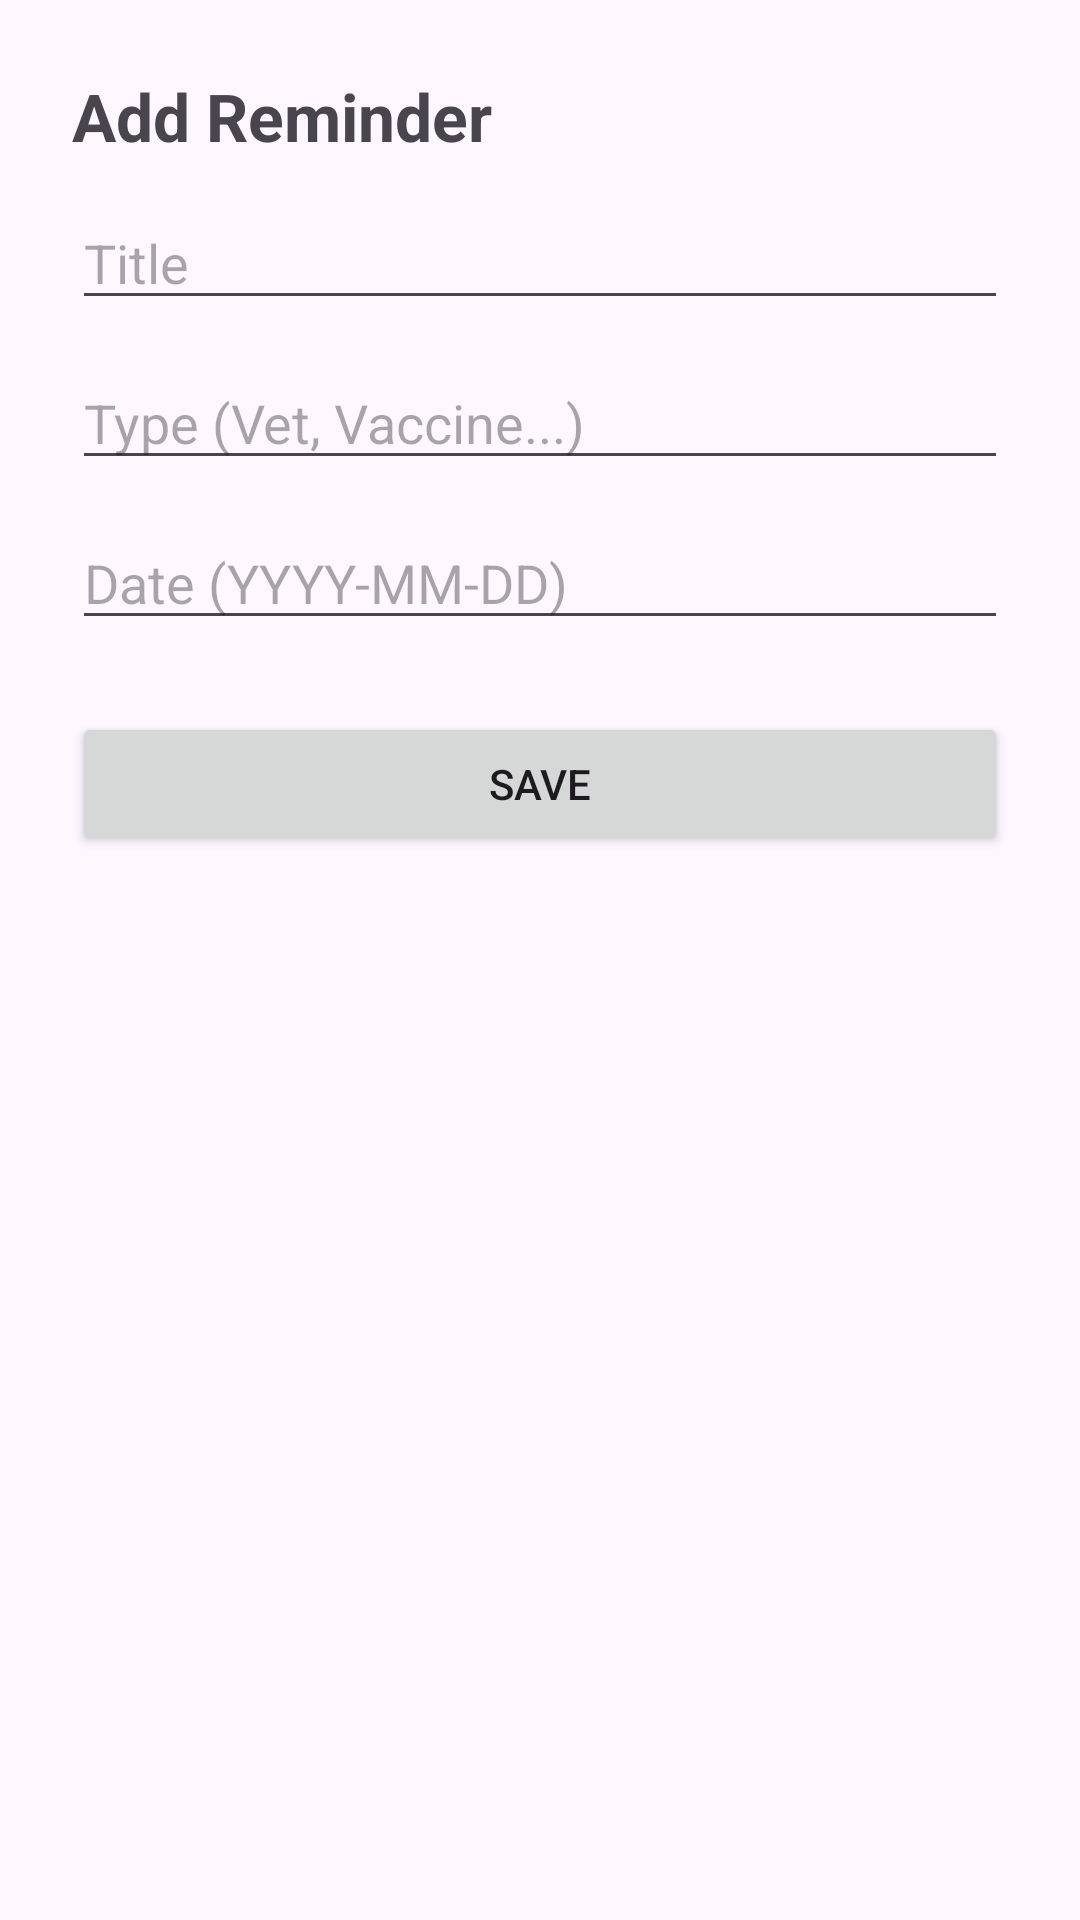

Produce the Android XML layout that renders to this screen, including the resource entries it uses.
<!-- AndroidManifest.xml: application theme Theme.Care4Pets -->
<!-- res/layout/activity_add_reminder.xml -->
<?xml version="1.0" encoding="utf-8"?>
<LinearLayout xmlns:android="http://schemas.android.com/apk/res/android"
    android:orientation="vertical"
    android:padding="24dp"
    android:layout_width="match_parent"
    android:layout_height="match_parent">

    <TextView
        android:text="Add Reminder"
        android:textSize="22sp"
        android:textStyle="bold"
        android:layout_width="wrap_content"
        android:layout_height="wrap_content" />

    <EditText
        android:id="@+id/etReminderTitle"
        android:hint="Title"
        android:layout_marginTop="12dp"
        android:layout_width="match_parent"
        android:layout_height="wrap_content" />

    <EditText
        android:id="@+id/etReminderType"
        android:hint="Type (Vet, Vaccine...)"
        android:layout_marginTop="12dp"
        android:layout_width="match_parent"
        android:layout_height="wrap_content" />

    <EditText
        android:id="@+id/etReminderDate"
        android:hint="Date (YYYY-MM-DD)"
        android:layout_marginTop="12dp"
        android:layout_width="match_parent"
        android:layout_height="wrap_content" />

    <Button
        android:id="@+id/btnSaveReminder"
        android:text="Save"
        android:layout_marginTop="24dp"
        android:layout_width="match_parent"
        android:layout_height="wrap_content" />
</LinearLayout>
<!-- resources referenced by this layout -->
<resources>
  <style name="Theme.Care4Pets" parent="Base.Theme.Care4Pets" />
  <style name="Base.Theme.Care4Pets" parent="Theme.Material3.DayNight.NoActionBar">
          
          
      </style>
</resources>
